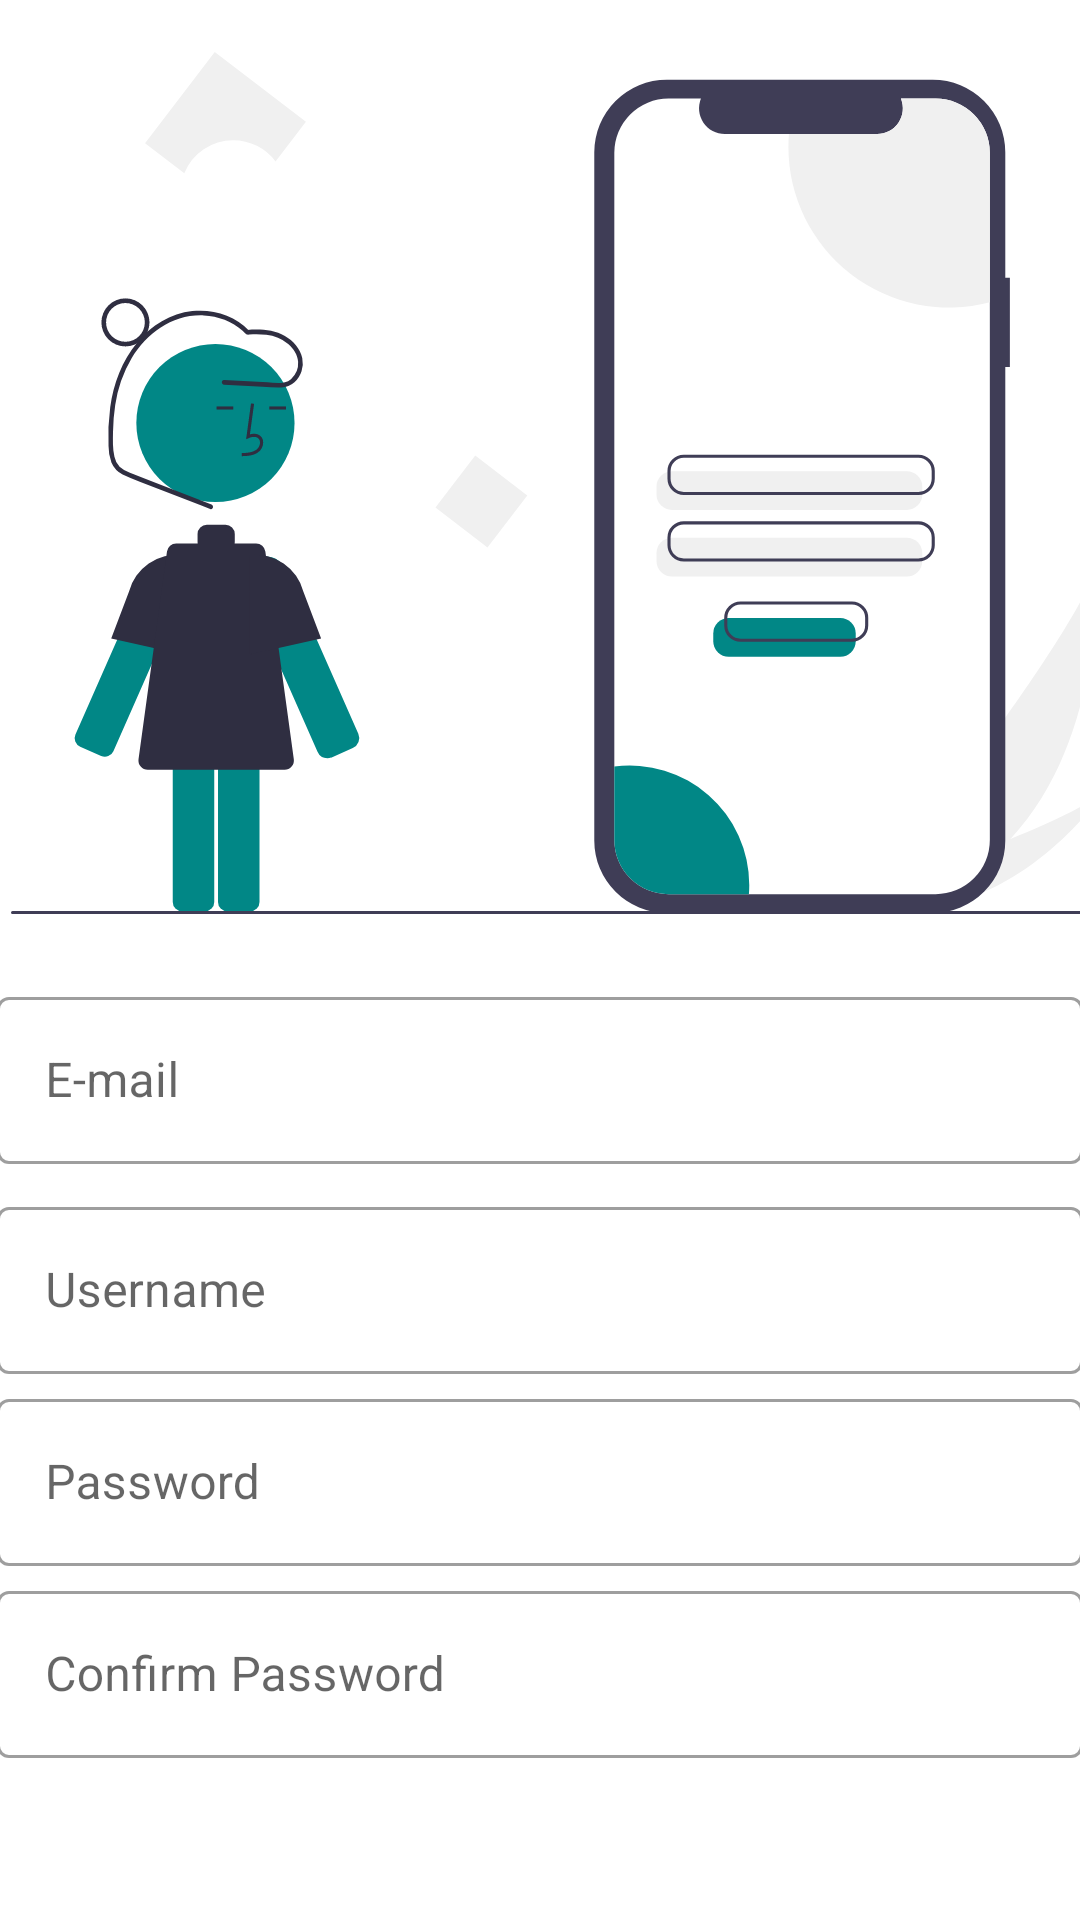

Layout XML and referenced resources for this Android screen:
<!-- AndroidManifest.xml: application theme Theme.ExApp -->
<!-- res/layout/activity_student_registration.xml -->
<?xml version="1.0" encoding="utf-8"?>
<androidx.constraintlayout.widget.ConstraintLayout xmlns:android="http://schemas.android.com/apk/res/android"
    xmlns:app="http://schemas.android.com/apk/res-auto"
    xmlns:tools="http://schemas.android.com/tools"
    android:layout_width="match_parent"
    android:layout_height="match_parent"
    tools:context=".StudentRegistration">

    <ImageView
        android:id="@+id/imageView2"
        android:layout_width="366dp"
        android:layout_height="322dp"
        android:layout_marginStart="29dp"
        android:layout_marginLeft="29dp"
        android:layout_marginEnd="16dp"
        android:layout_marginRight="16dp"
        app:layout_constraintEnd_toEndOf="parent"
        app:layout_constraintStart_toStartOf="parent"
        app:layout_constraintTop_toTopOf="parent"
        app:srcCompat="@drawable/ic_s_login" />


    <com.google.android.material.textfield.TextInputLayout

        android:id="@+id/textInputLayout5"
        style="@style/Widget.MaterialComponents.TextInputLayout.OutlinedBox"
        android:layout_width="362dp"
        android:layout_height="64dp"
        android:layout_marginStart="24dp"
        android:layout_marginLeft="24dp"
        android:layout_marginTop="5dp"
        android:layout_marginEnd="25dp"
        android:layout_marginRight="25dp"
        android:hint="@string/enter_s_email_address"
        android:nextFocusDown="@id/new_s_username"
        app:boxBackgroundMode="outline"
        app:layout_constraintEnd_toEndOf="parent"
        app:layout_constraintStart_toStartOf="parent"
        app:layout_constraintTop_toBottomOf="@+id/imageView2">

        <com.google.android.material.textfield.TextInputEditText
            android:id="@+id/new_s_email"
            android:layout_width="match_parent"
            android:layout_height="wrap_content" />
    </com.google.android.material.textfield.TextInputLayout>

    <com.google.android.material.textfield.TextInputLayout
        android:id="@+id/textInputLayout4"
        style="@style/Widget.MaterialComponents.TextInputLayout.OutlinedBox"
        android:layout_width="362dp"
        android:layout_height="64dp"
        android:layout_marginStart="24dp"
        android:layout_marginLeft="24dp"
        android:layout_marginTop="6dp"
        android:layout_marginEnd="25dp"
        android:layout_marginRight="25dp"
        android:hint="@string/enter_s_user_name"
        app:boxBackgroundMode="outline"
        app:layout_constraintEnd_toEndOf="parent"
        app:layout_constraintStart_toStartOf="parent"
        app:layout_constraintTop_toBottomOf="@+id/textInputLayout5">

        <com.google.android.material.textfield.TextInputEditText
            android:id="@+id/new_s_username"
            android:layout_width="match_parent"
            android:layout_height="wrap_content" />


    </com.google.android.material.textfield.TextInputLayout>

    <com.google.android.material.textfield.TextInputLayout

        android:id="@+id/textInputLayout6"
        style="@style/Widget.MaterialComponents.TextInputLayout.OutlinedBox"
        android:layout_width="362dp"
        android:layout_height="64dp"
        android:layout_marginStart="24dp"
        android:layout_marginLeft="24dp"
        android:layout_marginEnd="25dp"
        android:layout_marginRight="25dp"
        android:hint="@string/enter_s_password"
        app:boxBackgroundMode="outline"
        app:layout_constraintEnd_toEndOf="parent"
        app:layout_constraintStart_toStartOf="parent"
        app:layout_constraintTop_toBottomOf="@+id/textInputLayout4">

        <com.google.android.material.textfield.TextInputEditText
            android:id="@+id/new_s_password"
            android:layout_width="match_parent"
            android:layout_height="wrap_content"
            android:inputType="textPassword" />


    </com.google.android.material.textfield.TextInputLayout>

    <com.google.android.material.textfield.TextInputLayout

        android:id="@+id/textInputLayout"
        style="@style/Widget.MaterialComponents.TextInputLayout.OutlinedBox"
        android:layout_width="362dp"
        android:layout_height="64dp"
        android:layout_marginStart="24dp"
        android:layout_marginLeft="24dp"
        android:layout_marginEnd="25dp"
        android:layout_marginRight="25dp"
        android:hint="@string/new_s_confirm_password"
        app:boxBackgroundMode="outline"
        app:layout_constraintEnd_toEndOf="parent"
        app:layout_constraintStart_toStartOf="parent"
        app:layout_constraintTop_toBottomOf="@+id/textInputLayout6">

        <com.google.android.material.textfield.TextInputEditText
            android:id="@+id/new_s_confirm"
            android:layout_width="match_parent"
            android:layout_height="wrap_content"
            android:inputType="textPassword" />


    </com.google.android.material.textfield.TextInputLayout>

    <Button
        android:id="@+id/s_signup_button"
        android:layout_width="170dp"
        android:layout_height="50dp"
        android:layout_marginStart="24dp"
        android:layout_marginLeft="24dp"
        android:layout_marginTop="17dp"
        android:layout_marginBottom="75dp"
        android:text="@string/sign_up"
        app:backgroundTint="@color/teal_700"
        app:layout_constraintBottom_toBottomOf="parent"
        app:layout_constraintStart_toStartOf="parent"
        app:layout_constraintTop_toBottomOf="@+id/textInputLayout" />

    <Button
        android:id="@+id/s_signIn_button"
        android:layout_width="170dp"
        android:layout_height="50dp"
        android:layout_marginStart="22dp"
        android:layout_marginLeft="22dp"
        android:layout_marginTop="17dp"
        android:layout_marginEnd="25dp"
        android:layout_marginRight="25dp"
        android:layout_marginBottom="75dp"
        android:text="@string/sign_in"
        app:backgroundTint="@color/teal_700"
        app:layout_constraintBottom_toBottomOf="parent"
        app:layout_constraintEnd_toEndOf="parent"
        app:layout_constraintStart_toEndOf="@+id/s_signup_button"
        app:layout_constraintTop_toBottomOf="@+id/textInputLayout" />


</androidx.constraintlayout.widget.ConstraintLayout>
<!-- resources referenced by this layout -->
<resources>
  <color name="teal_700">#FF018786</color>
  <!-- drawable ic_s_login: vector/xml drawable (drawable, 8274 chars, omitted) -->
  <string name="enter_s_email_address">E-mail</string>
  <string name="enter_s_password">Password</string>
  <string name="enter_s_user_name">Username</string>
  <string name="new_s_confirm_password">Confirm Password</string>
  <string name="sign_in">SIGN IN</string>
  <string name="sign_up">SIGN UP</string>
  <style name="Theme.ExApp" parent="Theme.MaterialComponents.DayNight.DarkActionBar">
          
          <item name="colorPrimary">@color/teal_200</item>
          <item name="colorPrimaryVariant">@color/teal_700</item>
          <item name="colorOnPrimary">@color/white</item>
          
          <item name="colorSecondary">@color/teal_200</item>
          <item name="colorSecondaryVariant">@color/teal_700</item>
          <item name="colorOnSecondary">@color/black</item>
          
          <item name="android:statusBarColor" tools:targetApi="l">?attr/colorPrimaryVariant</item>
          
      </style>
  <color name="teal_200">#FF03DAC5</color>
  <color name="white">#FFFFFFFF</color>
  <color name="black">#FF000000</color>
</resources>
